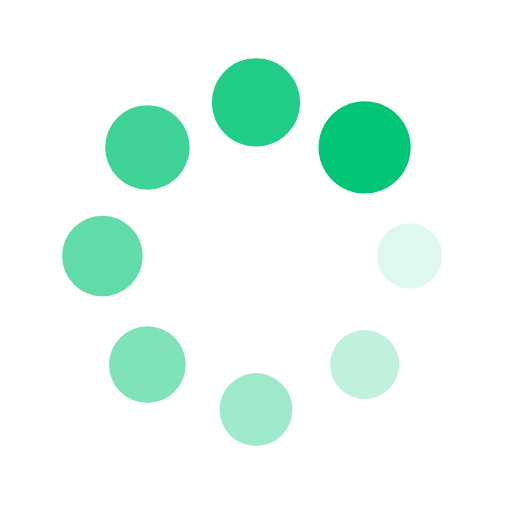
t = 0.00 s
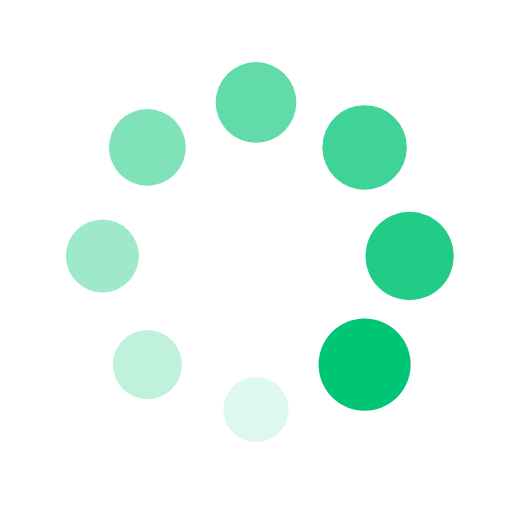
t = 0.25 s
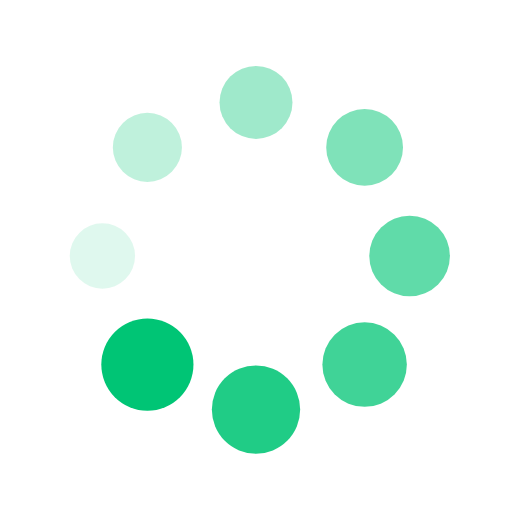
t = 0.50 s
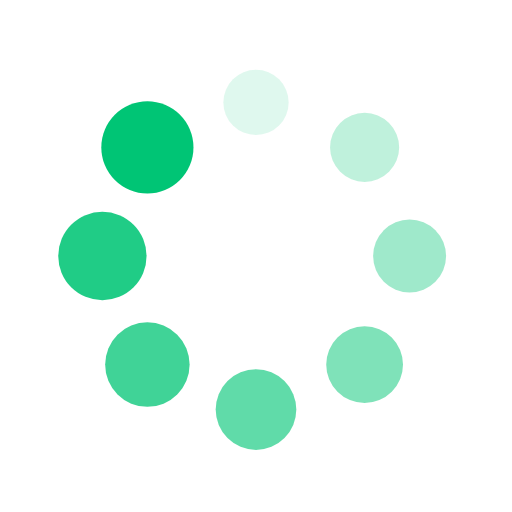
t = 0.75 s

The animated SVG that drew these frames (rendered in a browser with its animation timeline set to each time). Animation: 16 SMIL elements (animate=8,animateTransform=8); one cycle of 1.00 s, repeats indefinitely.

<?xml version="1.0" encoding="utf-8"?>
<svg xmlns="http://www.w3.org/2000/svg" xmlns:xlink="http://www.w3.org/1999/xlink" style="margin: auto; display: block; shape-rendering: auto;" width="200px" height="200px" viewBox="0 0 100 100" preserveAspectRatio="xMidYMid">
<g transform="translate(80,50)">
<g transform="rotate(0)">
<circle cx="0" cy="0" r="6" fill="#00c575" fill-opacity="1">
  <animateTransform attributeName="transform" type="scale" begin="-0.875s" values="1.5 1.5;1 1" keyTimes="0;1" dur="1s" repeatCount="indefinite"></animateTransform>
  <animate attributeName="fill-opacity" keyTimes="0;1" dur="1s" repeatCount="indefinite" values="1;0" begin="-0.875s"></animate>
</circle>
</g>
</g><g transform="translate(71.21320343559643,71.21320343559643)">
<g transform="rotate(45)">
<circle cx="0" cy="0" r="6" fill="#00c575" fill-opacity="0.875">
  <animateTransform attributeName="transform" type="scale" begin="-0.75s" values="1.5 1.5;1 1" keyTimes="0;1" dur="1s" repeatCount="indefinite"></animateTransform>
  <animate attributeName="fill-opacity" keyTimes="0;1" dur="1s" repeatCount="indefinite" values="1;0" begin="-0.75s"></animate>
</circle>
</g>
</g><g transform="translate(50,80)">
<g transform="rotate(90)">
<circle cx="0" cy="0" r="6" fill="#00c575" fill-opacity="0.75">
  <animateTransform attributeName="transform" type="scale" begin="-0.625s" values="1.5 1.5;1 1" keyTimes="0;1" dur="1s" repeatCount="indefinite"></animateTransform>
  <animate attributeName="fill-opacity" keyTimes="0;1" dur="1s" repeatCount="indefinite" values="1;0" begin="-0.625s"></animate>
</circle>
</g>
</g><g transform="translate(28.786796564403577,71.21320343559643)">
<g transform="rotate(135)">
<circle cx="0" cy="0" r="6" fill="#00c575" fill-opacity="0.625">
  <animateTransform attributeName="transform" type="scale" begin="-0.5s" values="1.5 1.5;1 1" keyTimes="0;1" dur="1s" repeatCount="indefinite"></animateTransform>
  <animate attributeName="fill-opacity" keyTimes="0;1" dur="1s" repeatCount="indefinite" values="1;0" begin="-0.5s"></animate>
</circle>
</g>
</g><g transform="translate(20,50.00000000000001)">
<g transform="rotate(180)">
<circle cx="0" cy="0" r="6" fill="#00c575" fill-opacity="0.5">
  <animateTransform attributeName="transform" type="scale" begin="-0.375s" values="1.5 1.5;1 1" keyTimes="0;1" dur="1s" repeatCount="indefinite"></animateTransform>
  <animate attributeName="fill-opacity" keyTimes="0;1" dur="1s" repeatCount="indefinite" values="1;0" begin="-0.375s"></animate>
</circle>
</g>
</g><g transform="translate(28.78679656440357,28.786796564403577)">
<g transform="rotate(225)">
<circle cx="0" cy="0" r="6" fill="#00c575" fill-opacity="0.375">
  <animateTransform attributeName="transform" type="scale" begin="-0.25s" values="1.5 1.5;1 1" keyTimes="0;1" dur="1s" repeatCount="indefinite"></animateTransform>
  <animate attributeName="fill-opacity" keyTimes="0;1" dur="1s" repeatCount="indefinite" values="1;0" begin="-0.25s"></animate>
</circle>
</g>
</g><g transform="translate(49.99999999999999,20)">
<g transform="rotate(270)">
<circle cx="0" cy="0" r="6" fill="#00c575" fill-opacity="0.25">
  <animateTransform attributeName="transform" type="scale" begin="-0.125s" values="1.5 1.5;1 1" keyTimes="0;1" dur="1s" repeatCount="indefinite"></animateTransform>
  <animate attributeName="fill-opacity" keyTimes="0;1" dur="1s" repeatCount="indefinite" values="1;0" begin="-0.125s"></animate>
</circle>
</g>
</g><g transform="translate(71.21320343559643,28.78679656440357)">
<g transform="rotate(315)">
<circle cx="0" cy="0" r="6" fill="#00c575" fill-opacity="0.125">
  <animateTransform attributeName="transform" type="scale" begin="0s" values="1.5 1.5;1 1" keyTimes="0;1" dur="1s" repeatCount="indefinite"></animateTransform>
  <animate attributeName="fill-opacity" keyTimes="0;1" dur="1s" repeatCount="indefinite" values="1;0" begin="0s"></animate>
</circle>
</g>
</g>
<!-- [ldio] generated by https://loading.io/ --></svg>
